Run: headless pygame with SDL's dummy video driver; simulated clock (each Clock.tick advances the game by its frame time, no real sleeping); random seed 0; keys injected as events and as key.get_pressed() state; no mouse input.
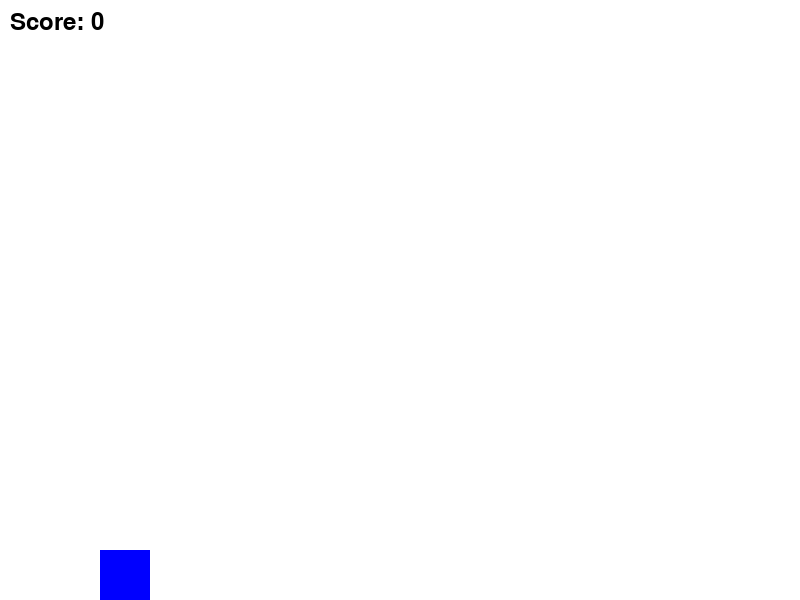
Frame 1 of 3 · flips 1–60 · no input
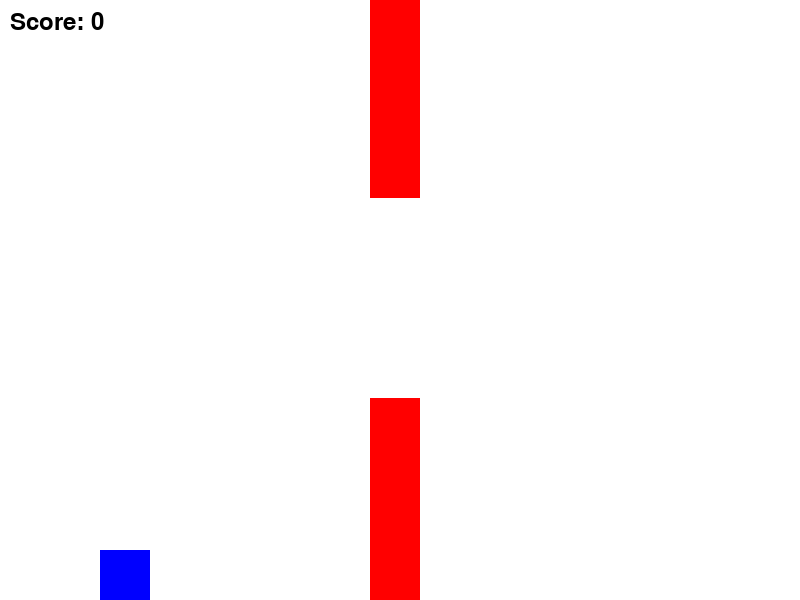
Frame 2 of 3 · flips 61–180 · tapped SPACE, RETURN · held RIGHT (→), D
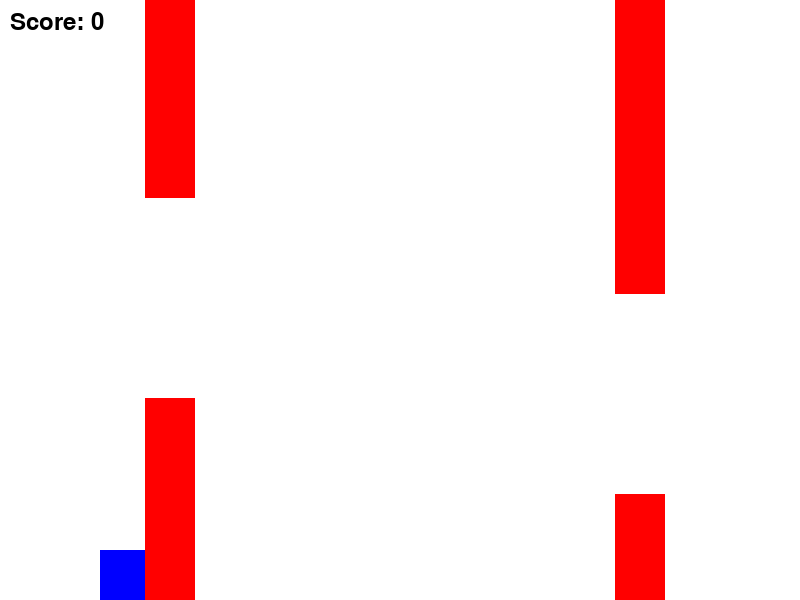
Frame 3 of 3 · flips 181–300 · held DOWN (↓), S (game ended)

The pygame program that drew these frames:

import pygame
import random

# Initialize Pygame
pygame.init()

# Screen dimensions
WIDTH, HEIGHT = 800, 600
screen = pygame.display.set_mode((WIDTH, HEIGHT))
pygame.display.set_caption("Jetpack Joyride")

# Colors
WHITE = (255, 255, 255)
BLACK = (0, 0, 0)
RED = (255, 0, 0)
BLUE = (0, 0, 255)

# Player settings
player_width, player_height = 50, 50
player_x, player_y = 100, HEIGHT // 2
player_speed = 5
player_gravity = 0.5
player_velocity = 0

# Obstacle settings
obstacle_width, obstacle_height = 50, 200
obstacle_gap = 200
obstacle_speed = 5
obstacle_timer = 1500  # Milliseconds
last_obstacle_time = pygame.time.get_ticks()

# Scoring
score = 0
font = pygame.font.Font(None, 36)

# Game clock
clock = pygame.time.Clock()
FPS = 60

# Obstacles list
obstacles = []

# Game loop control
running = True

def draw_player(x, y):
    pygame.draw.rect(screen, BLUE, (x, y, player_width, player_height))

def draw_obstacles(obstacles_list):
    for obstacle in obstacles_list:
        pygame.draw.rect(screen, RED, obstacle)

def check_collision(player_rect, obstacles_list):
    for obstacle in obstacles_list:
        if player_rect.colliderect(obstacle):
            return True
    return False

while running:
    screen.fill(WHITE)

    # Event handling
    for event in pygame.event.get():
        if event.type == pygame.QUIT:
            running = False

    # Player movement
    keys = pygame.key.get_pressed()
    if keys[pygame.K_SPACE]:  # Jetpack is active
        player_velocity = -8

    # Apply gravity
    player_velocity += player_gravity
    player_y += player_velocity

    # Boundary check
    if player_y < 0:
        player_y = 0
    if player_y > HEIGHT - player_height:
        player_y = HEIGHT - player_height

    # Create new obstacles
    current_time = pygame.time.get_ticks()
    if current_time - last_obstacle_time > obstacle_timer:
        obstacle_y = random.randint(100, HEIGHT - obstacle_gap - 100)
        top_obstacle = pygame.Rect(WIDTH, 0, obstacle_width, obstacle_y)
        bottom_obstacle = pygame.Rect(WIDTH, obstacle_y + obstacle_gap, obstacle_width, HEIGHT - obstacle_y - obstacle_gap)
        obstacles.append(top_obstacle)
        obstacles.append(bottom_obstacle)
        last_obstacle_time = current_time

    # Move obstacles
    for obstacle in obstacles:
        obstacle.x -= obstacle_speed

    # Remove off-screen obstacles
    obstacles = [obs for obs in obstacles if obs.x > -obstacle_width]

    # Collision detection
    player_rect = pygame.Rect(player_x, player_y, player_width, player_height)
    if check_collision(player_rect, obstacles):
        print("Game Over!")
        running = False

    # Scoring
    for obstacle in obstacles:
        if obstacle.x + obstacle_width == player_x:
            score += 1

    # Draw player and obstacles
    draw_player(player_x, player_y)
    draw_obstacles(obstacles)

    # Display score
    score_text = font.render(f"Score: {score}", True, BLACK)
    screen.blit(score_text, (10, 10))

    # Update the display
    pygame.display.flip()

    # Maintain frame rate
    clock.tick(FPS)

pygame.quit()
